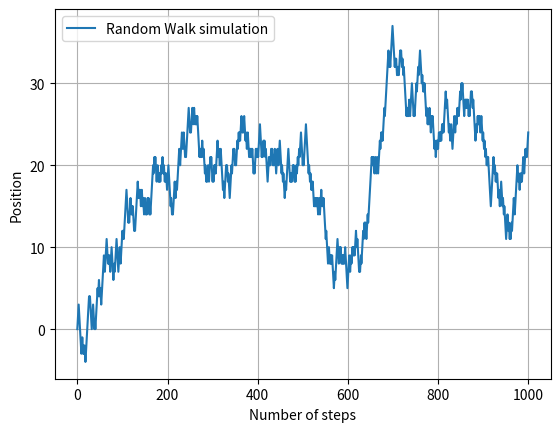

Recreate this plot in Python.
import random
import matplotlib.pyplot as plt

num_steps = 1000

pos = 0
positions = [pos]

for _ in range(num_steps):
    x = random.choice([-1, 1])
    pos += x
    positions.append(pos)

plt.plot(positions,label="Random Walk simulation")
plt.xlabel("Number of steps")
plt.ylabel("Position")
plt.legend()
plt.grid(True)
plt.show()
